Run: headless pygame with SDL's dummy video driver; simulated clock (each Clock.tick advances the game by its frame time, no real sleeping); random seed 0; keys injected as events and as key.get_pressed() state; no mouse input.
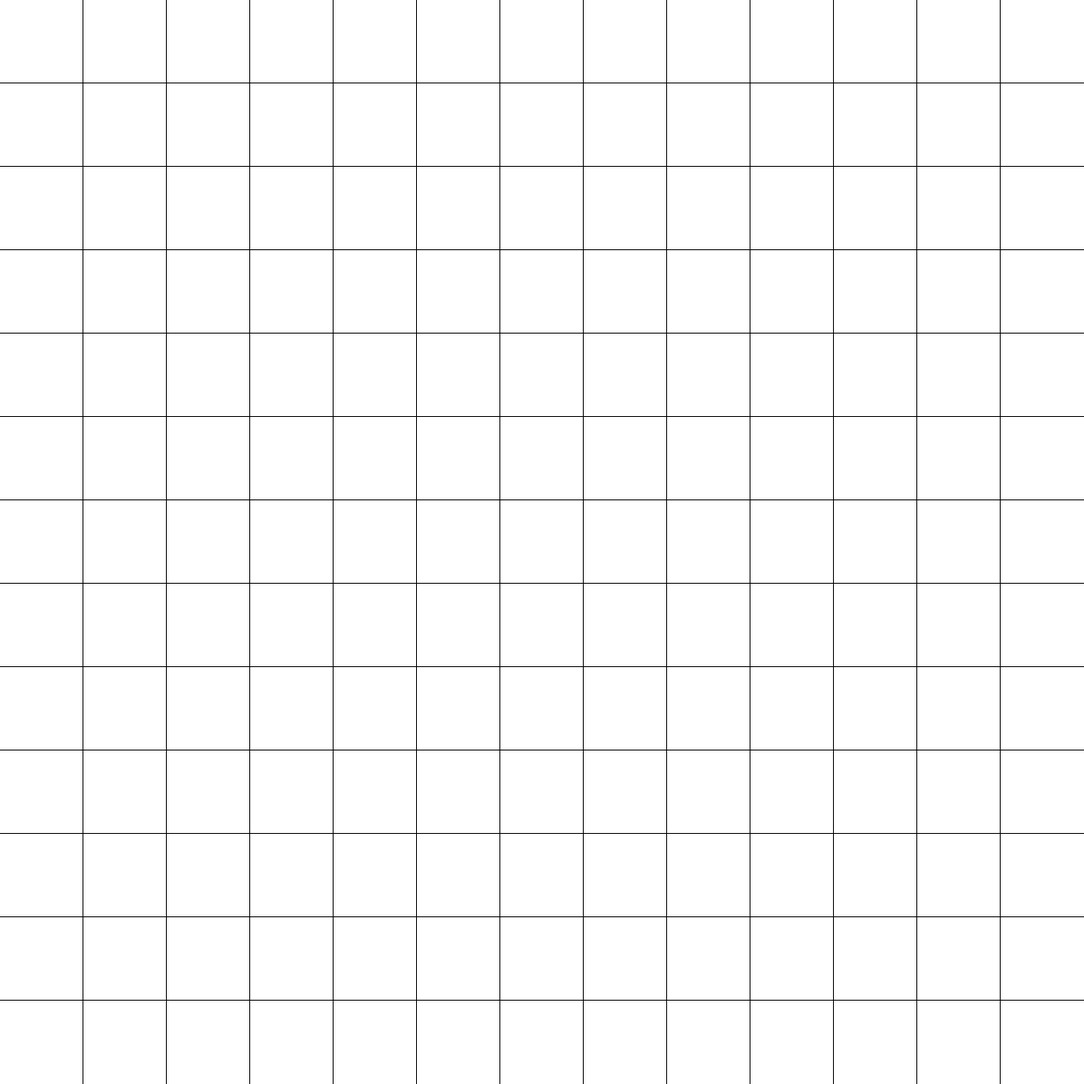
Frame 1 of 4 · flips 1–60 · no input
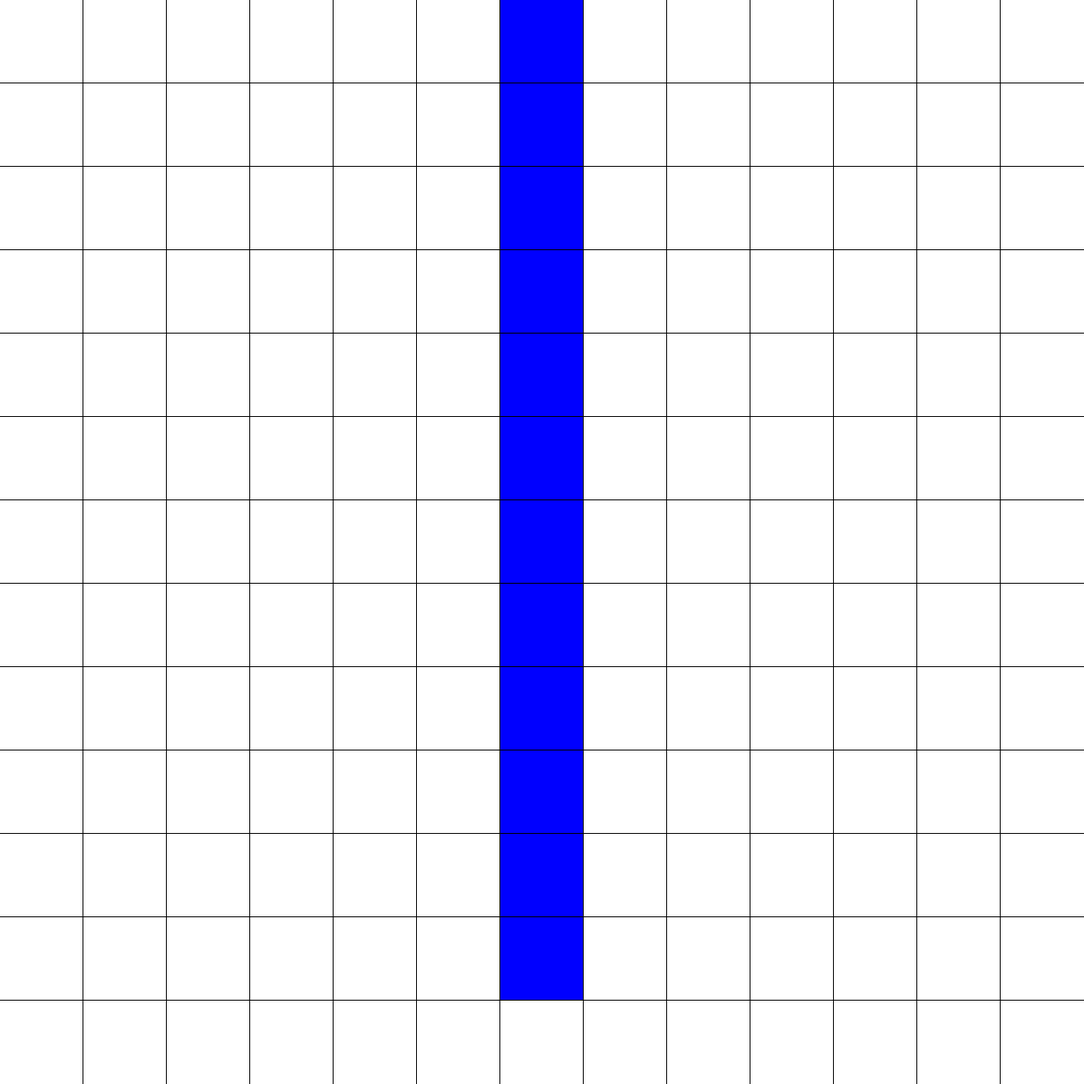
Frame 2 of 4 · flips 61–180 · tapped SPACE, RETURN · held RIGHT (→), D
Frame 3 of 4 · flips 181–300 · held DOWN (↓), S · screen unchanged from frame 2, image omitted
Frame 4 of 4 · flips 301–420 · held LEFT (←), A, UP (↑), W · screen unchanged from frame 3, image omitted

The pygame program that drew these frames:

# Import Pygame
import random
import pygame as pg


# Constants for screen dimensions
SCREEN_WIDTH = 1300
SCREEN_HEIGHT = 1300
BACKGROUND_COLOR = (3, 12, 23)  # White color
# GRID_WIDTH = 100
# GRID_HEIGHT = 100
# SPOT_SIZE = SCREEN_HEIGHT // GRID_HEIGHT  # Size of each spot in pixels

SPOT_SIZE = 100
GRID_WIDTH = SCREEN_WIDTH // SPOT_SIZE
GRID_HEIGHT = SCREEN_HEIGHT // SPOT_SIZE
PASSAGE_WIDTH = 5
DEBUG = False
SHOW_OUTLINES = True
MAKE_BOARDER_WALLS = True

# divide(grid, startx, endx, starty, endy, orientation):
#     if endx - startx <= 1 or endy - starty <= 1:
#         return
#     if orientation == "horizontal":
#         use y
#         middle = (endy - starty) / 2
#         // draw line down middle
#         // i'm not sure how to do this part.
#         divide(grid, startx, endx, starty, middle -1, "vertical")
#         divide(grid, startx, endx, middle, endy, "vertical")

#     else if orientiation == "vertical"
#         use x
#         middle = (endx - startx) / 2
#         // draw line down middle
#         // i'm not sure how to do this part.
#         divide(grid, startx, middle-1, starty, endy, "horizontal")
#         divide(grid, middle, endx, starty, endy, "horizontal")


def divide(grid, startx, endx, starty, endy, orientation="vertical"):

    if orientation == "horizontal" and endy - starty <= PASSAGE_WIDTH:
        return
    elif orientation == "vertical" and endx - startx <= PASSAGE_WIDTH:
        return

    if orientation == "horizontal":
        middle = starty + (endy - starty) // 2
        grid.splitGrid(middle, startx, middle, endx)
        yield
        yield from divide(grid, startx, endx, starty, middle, "vertical")
        yield
        yield from divide(grid, startx, endx, middle+1, endy, "vertical")

    elif orientation == "vertical":
        middle = startx + (endx - startx) // 2
        grid.splitGrid(starty, middle, endy, middle)

        yield
        yield from divide(grid, startx, middle, starty, endy, "horizontal")
        yield
        yield from divide(grid, middle+1, endx, starty, endy, "horizontal")

# Spot class


class Spot:
    def __init__(self, row, col, is_wall=False):
        self.row = row
        self.col = col
        self.is_wall = is_wall
        self.x = col * SPOT_SIZE
        self.y = row * SPOT_SIZE

    def draw(self, screen):
        color = (0, 0, 255) if self.is_wall else (255, 255, 255)
        outline_thickness = 1
        outline_color = (0, 0, 0)
        if self.is_wall and not SHOW_OUTLINES:
            pg.draw.rect(screen, color, (self.x, self.y, SPOT_SIZE, SPOT_SIZE))

        outline_thickness = 1  # Thickness of the outline
        if SHOW_OUTLINES:
            # Draw the outline rectangle
            pg.draw.rect(screen, outline_color, (self.x - outline_thickness, self.y - outline_thickness,
                                                 SPOT_SIZE + 2 * outline_thickness, SPOT_SIZE + 2 * outline_thickness))

            # Draw the inner rectangle
            pg.draw.rect(screen, color, (self.x, self.y, SPOT_SIZE, SPOT_SIZE))

    def set_wall(self):
        self.is_wall = True

    def __repr__(self):
        return "{x}" if self.is_wall else "{ }"


class Grid:
    def __init__(self, width, height):
        self.width = width
        self.height = height
        self.grid = [[Spot(row, col) for col in range(width)]
                     for row in range(height)]

    def draw(self, screen):
        for row in range(self.height):
            for col in range(self.width):
                self.grid[row][col].draw(screen)

    def make_border_walls(self):
        # Set the top and bottom rows as walls
        for col in range(self.width):
            self.grid[0][col].set_wall()
            self.grid[self.height - 1][col].set_wall()

        # Set the left and right columns as walls
        for row in range(self.height):
            self.grid[row][0].set_wall()
            self.grid[row][self.width - 1].set_wall()

    def drawStraightLine(self, startrow, startcol, endrow, endcol):
        """
        Draws a straight line on the grid. The line must be either horizontal or vertical.
        """
        # choose a random index to not make a wall
        if startrow == endrow:  # Horizontal line
            middle = startcol + (endcol - startcol) // 2
            for col in range(startcol, endcol + 1):
                self.grid[startrow][col].set_wall()
        elif startcol == endcol:  # Vertical line
            for row in range(startrow, endrow + 1):
                self.grid[row][startcol].set_wall()

    def splitGrid(self, startrow, startcol, endrow, endcol):
        """
        Draws a straight line on the grid. The line must be either horizontal or vertical.
        """
        # choose a random index to not make a wall
        if startrow == endrow:  # Horizontal line
            middle = startcol + (endcol - startcol) // 2
            random_index = 0
            while True:
                random_index = random.randint(startrow, endrow)
                if random_index != middle:
                    break

            for col in range(startcol, endcol + 1):
                if col == random_index:
                    continue
                self.grid[startrow][col].set_wall()
        elif startcol == endcol:  # Vertical line
            middle = startcol + (endcol - startcol) // 2
            random_index = 0
            while True:
                random_index = random.randint(startrow, endrow)
                if random_index != middle:
                    break

            for row in range(startrow, endrow + 1):
                if row == random_index:
                    continue
                self.grid[row][startcol].set_wall()

    def __repr__(self):
        return "\n".join(" ".join(str(spot) for spot in row) for row in self.grid)


def main():
    # Initialize Pygame
    pg.init()

    # Set up the screen with configurable dimensions
    screen = pg.display.set_mode((SCREEN_WIDTH, SCREEN_HEIGHT))
    pg.display.set_caption('Pygame Project')

    grid = Grid(SCREEN_WIDTH // SPOT_SIZE, SCREEN_HEIGHT // SPOT_SIZE)
    # grid.make_border_walls()

    # Create generator object
    divider = divide(grid, 0, grid.width-1, 0, grid.height-1)

    running = True
    while running:
        screen.fill(BACKGROUND_COLOR)

        for event in pg.event.get():
            if event.type == pg.QUIT:
                running = False
            elif event.type == pg.KEYDOWN:
                if event.key == pg.K_SPACE:
                    # Advance the generator
                    try:
                        next(divider)
                    except StopIteration:
                        pass

        grid.draw(screen)
        pg.display.flip()

    # Quit Pygame
    pg.quit()


if __name__ == '__main__':
    main()
